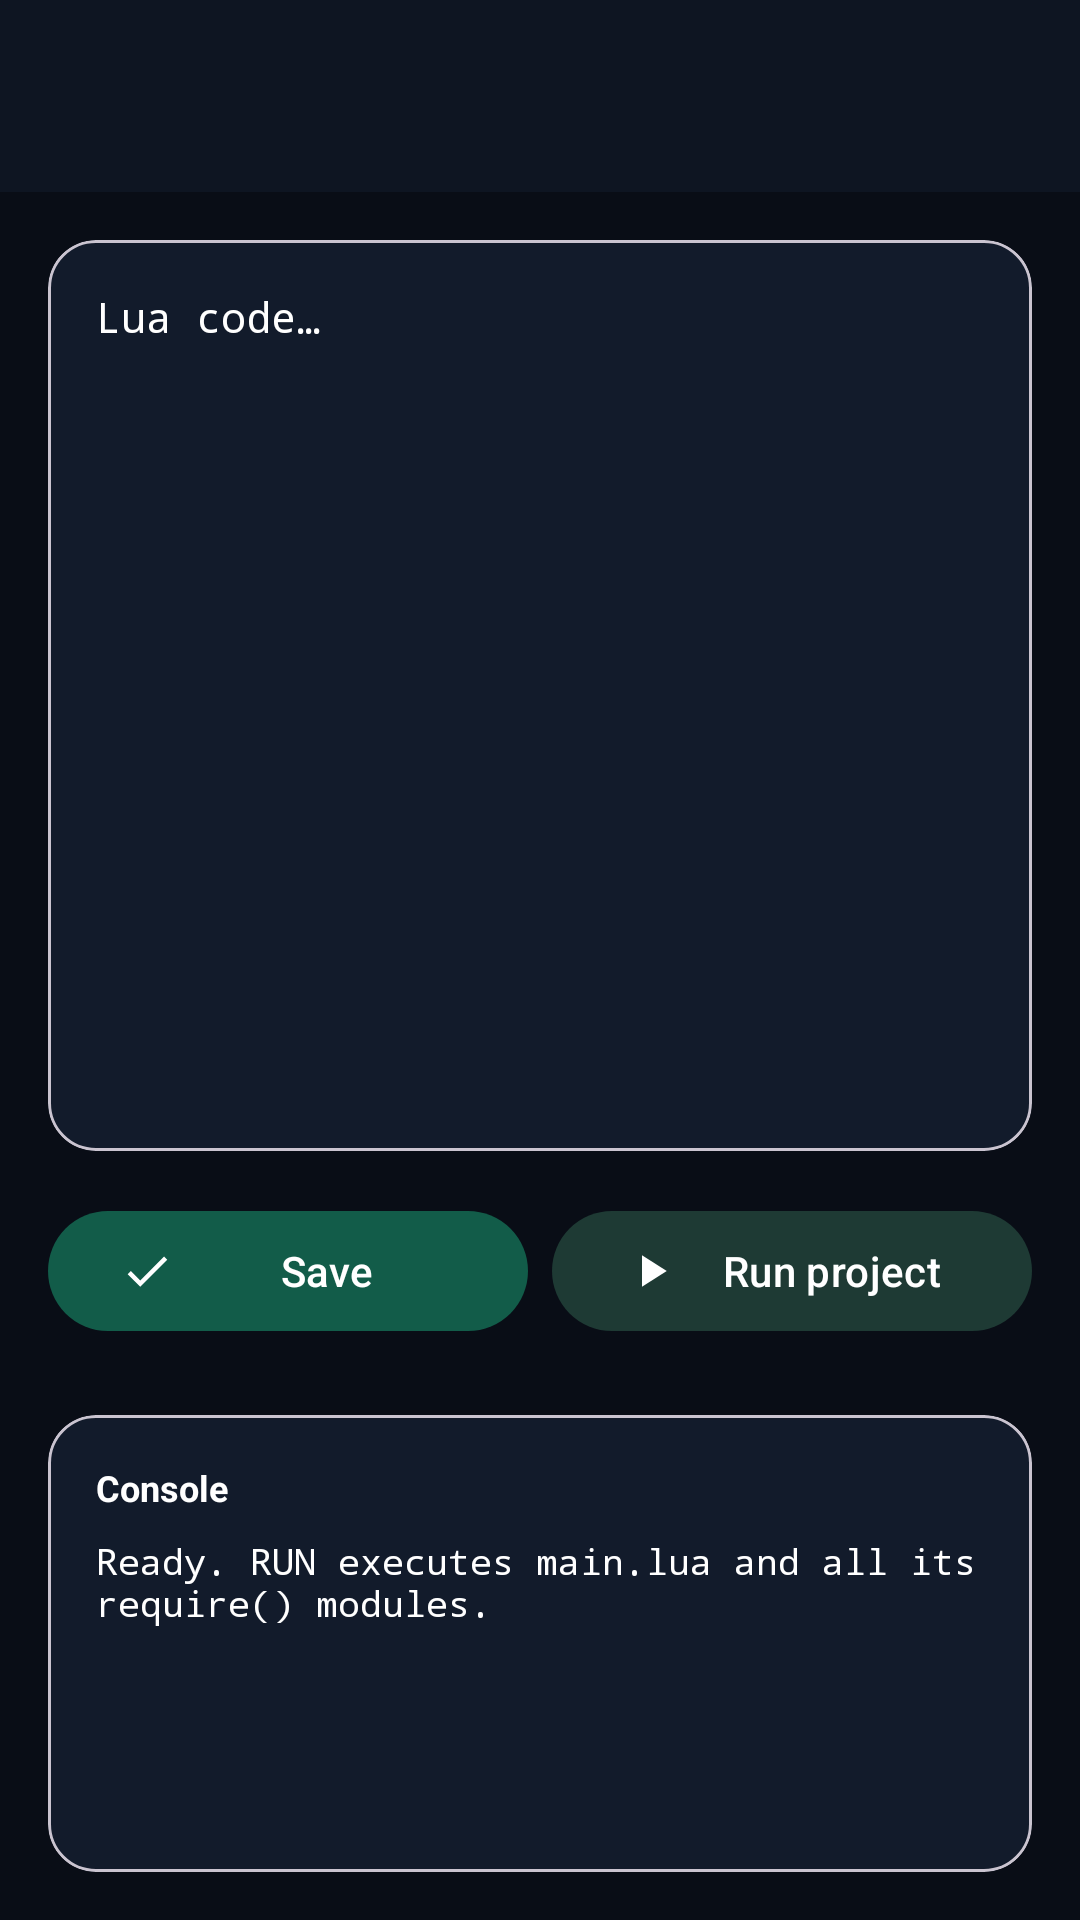

Produce the Android XML layout that renders to this screen, including the resource entries it uses.
<!-- AndroidManifest.xml: application theme Theme.LuaC -->
<!-- res/layout/screen_editor.xml -->
<?xml version="1.0" encoding="utf-8"?>
<LinearLayout xmlns:android="http://schemas.android.com/apk/res/android"
    xmlns:app="http://schemas.android.com/apk/res-auto"
    android:layout_width="match_parent"
    android:layout_height="match_parent"
    android:orientation="vertical">

    <com.google.android.material.appbar.AppBarLayout
        android:layout_width="match_parent"
        android:layout_height="wrap_content">

        <com.google.android.material.appbar.MaterialToolbar
            android:id="@+id/toolbar"
            android:layout_width="match_parent"
            android:layout_height="?attr/actionBarSize" />
    </com.google.android.material.appbar.AppBarLayout>

    <com.google.android.material.card.MaterialCardView
        android:layout_width="match_parent"
        android:layout_height="0dp"
        android:layout_margin="16dp"
        android:layout_marginBottom="8dp"
        android:layout_weight="1"
        app:cardBackgroundColor="?attr/colorSurfaceContainer"
        app:cardCornerRadius="16dp"
        app:cardElevation="0dp">

        <EditText
            android:id="@+id/editor"
            android:layout_width="match_parent"
            android:layout_height="match_parent"
            android:background="@null"
            android:fontFamily="monospace"
            android:gravity="top|start"
            android:hint="Lua code…"
            android:inputType="textMultiLine|textNoSuggestions"
            android:padding="16dp"
            android:textColor="?attr/colorOnSurface"
            android:textColorHint="?attr/colorOnSurfaceVariant"
            android:textSize="14sp" />
    </com.google.android.material.card.MaterialCardView>

    <LinearLayout
        android:layout_width="match_parent"
        android:layout_height="wrap_content"
        android:layout_marginStart="16dp"
        android:layout_marginEnd="16dp"
        android:layout_marginBottom="8dp"
        android:orientation="horizontal">

        <com.google.android.material.button.MaterialButton
            android:id="@+id/save"
            android:layout_width="0dp"
            android:layout_height="wrap_content"
            android:layout_marginEnd="8dp"
            android:layout_weight="1"
            android:text="Save"
            app:icon="@drawable/ic_check" />

        <com.google.android.material.button.MaterialButton
            android:id="@+id/run"
            android:layout_width="0dp"
            android:layout_height="wrap_content"
            android:layout_weight="1"
            android:text="Run project"
            app:icon="@drawable/ic_play"
            style="@style/Widget.Material3.Button.TonalButton" />
    </LinearLayout>

    <com.google.android.material.card.MaterialCardView
        android:layout_width="match_parent"
        android:layout_height="wrap_content"
        android:layout_margin="16dp"
        android:layout_marginTop="0dp"
        app:cardBackgroundColor="?attr/colorSurfaceContainer"
        app:cardCornerRadius="16dp"
        app:cardElevation="0dp">

        <LinearLayout
            android:layout_width="match_parent"
            android:layout_height="wrap_content"
            android:orientation="vertical"
            android:padding="16dp">

            <TextView
                android:layout_width="wrap_content"
                android:layout_height="wrap_content"
                android:text="Console"
                android:textColor="?attr/colorOnSurfaceVariant"
                android:textSize="12sp"
                android:textStyle="bold" />

            <ScrollView
                android:layout_width="match_parent"
                android:layout_height="96dp"
                android:layout_marginTop="8dp">

                <TextView
                    android:id="@+id/output"
                    android:layout_width="match_parent"
                    android:layout_height="wrap_content"
                    android:fontFamily="monospace"
                    android:text="Ready. RUN executes main.lua and all its require() modules."
                    android:textColor="?attr/colorOnSurfaceVariant"
                    android:textIsSelectable="true"
                    android:textSize="12sp" />
            </ScrollView>
        </LinearLayout>
    </com.google.android.material.card.MaterialCardView>
</LinearLayout>
<!-- resources referenced by this layout -->
<resources>
  <!-- drawable ic_check (drawable) -->
  <vector xmlns:android="http://schemas.android.com/apk/res/android" android:width="24dp" android:height="24dp" android:viewportWidth="24" android:viewportHeight="24" android:tint="?attr/colorOnSurfaceVariant"><path android:fillColor="@android:color/white" android:pathData="M9,16.17L4.83,12l-1.42,1.41L9,19L21,7l-1.41,-1.41z"/></vector>
  <!-- drawable ic_play (drawable) -->
  <vector xmlns:android="http://schemas.android.com/apk/res/android" android:width="24dp" android:height="24dp" android:viewportWidth="24" android:viewportHeight="24" android:tint="?attr/colorOnSurfaceVariant"><path android:fillColor="@android:color/white" android:pathData="M8,5v14l11,-7z"/></vector>
  <style name="Theme.LuaC" parent="Theme.Material3.DayNight.NoActionBar">
          <item name="colorPrimary">#125C49</item>
          <item name="colorOnPrimary">#FFFFFF</item>
          <item name="colorPrimaryContainer">#0E4A3A</item>
          <item name="colorOnPrimaryContainer">#FFFFFF</item>
          <item name="colorSecondary">#125C49</item>
          <item name="colorOnSecondary">#FFFFFF</item>
          <item name="colorSecondaryContainer">#1E3A34</item>
          <item name="colorOnSecondaryContainer">#FFFFFF</item>
          <item name="colorTertiary">#286080</item>
          <item name="colorOnTertiary">#FFFFFF</item>
          <item name="colorTertiaryContainer">#25425A</item>
          <item name="colorOnTertiaryContainer">#FFFFFF</item>
          <item name="android:colorBackground">#090D16</item>
          <item name="colorOnBackground">#FFFFFF</item>
          <item name="colorSurface">#0E1522</item>
          <item name="colorOnSurface">#FFFFFF</item>
          <item name="colorSurfaceVariant">#1A2436</item>
          <item name="colorOnSurfaceVariant">#FFFFFF</item>
          <item name="colorSurfaceContainer">#121B2B</item>
          <item name="colorSurfaceContainerHigh">#1A2436</item>
          <item name="colorError">#B3261E</item>
          <item name="colorOnError">#FFFFFF</item>
          <item name="colorErrorContainer">#692822</item>
          <item name="colorOnErrorContainer">#FFFFFF</item>
          <item name="buttonBarPositiveButtonStyle">@style/Widget.LuaC.DialogButton</item>
          <item name="buttonBarNegativeButtonStyle">@style/Widget.LuaC.DialogButton</item>
          <item name="buttonBarNeutralButtonStyle">@style/Widget.LuaC.DialogButton</item>
          <item name="android:colorAccent">#FFFFFF</item>
          <item name="android:textColorPrimary">#FFFFFF</item>
          <item name="android:textColorSecondary">#FFFFFF</item>
          <item name="android:textColorHint">#FFFFFF</item>
          <item name="android:windowLightStatusBar">false</item>
          <item name="android:windowLightNavigationBar">false</item>
          <item name="colorOutline">#3A4A5E</item>
          <item name="android:windowBackground">#090D16</item>
          <item name="android:navigationBarColor">#090D16</item>
          <item name="android:statusBarColor">#090D16</item>
      </style>
  <style name="Widget.LuaC.DialogButton" parent="Widget.Material3.Button.TextButton">
          <item name="android:textColor">#FFFFFF</item>
      </style>
</resources>
